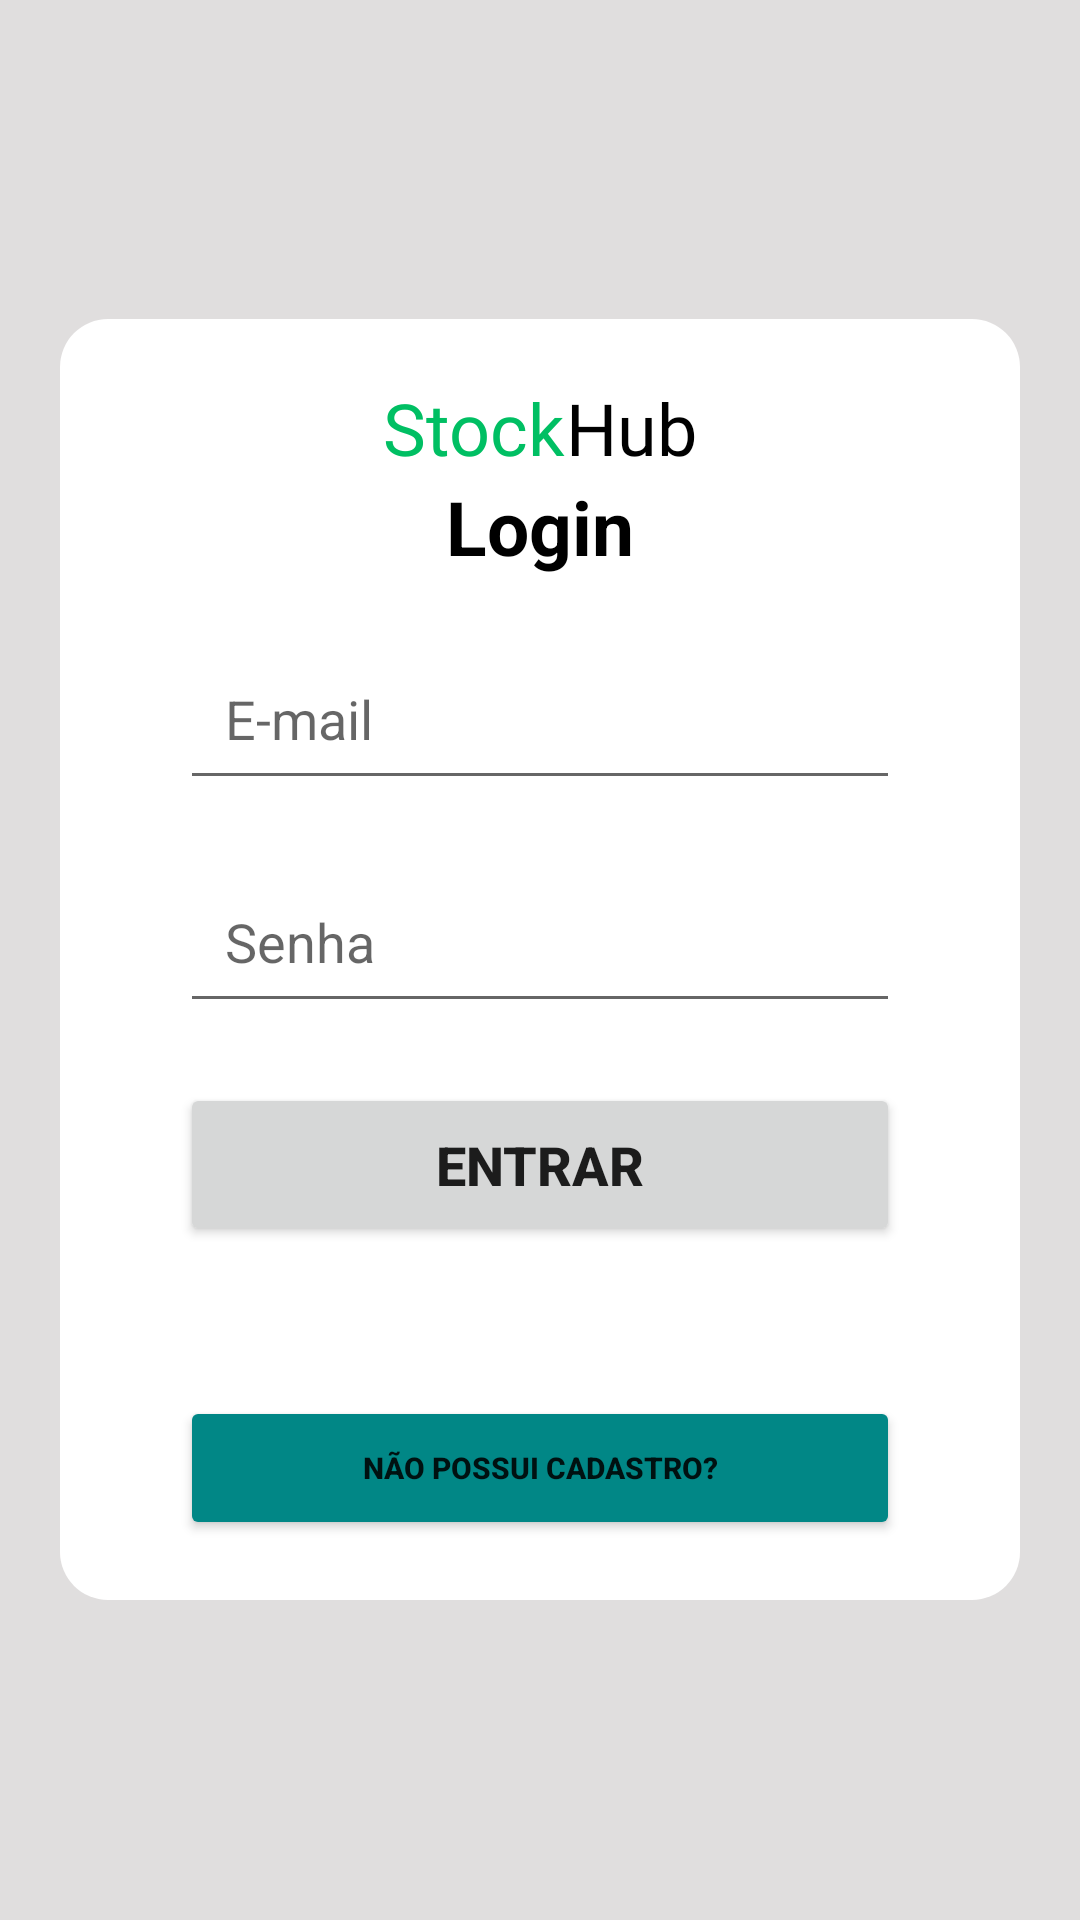

Reconstruct the res/layout file that produces this screen, plus the resources it refers to.
<!-- AndroidManifest.xml: application theme Theme.StockHub -->
<!-- res/layout/activity_login.xml -->
<?xml version="1.0" encoding="utf-8"?>
<LinearLayout xmlns:android="http://schemas.android.com/apk/res/android"
    xmlns:app="http://schemas.android.com/apk/res-auto"
    xmlns:tools="http://schemas.android.com/tools"
    android:layout_width="match_parent"
    android:layout_height="match_parent"
    android:gravity="center"
    android:background="#e0dede"
    android:orientation="vertical"
    tools:context=".activity.login.LoginActivity">

    <LinearLayout xmlns:android="http://schemas.android.com/apk/res/android"
        xmlns:app="http://schemas.android.com/apk/res-auto"
        xmlns:tools="http://schemas.android.com/tools"
        android:layout_width="match_parent"
        android:layout_height="wrap_content"
        android:gravity="center"
        android:padding="20dp"
        android:layout_margin="20dp"
        android:orientation="vertical"
        android:background="@drawable/border"
        tools:context=".activity.login.LoginActivity">



    <LinearLayout xmlns:android="http://schemas.android.com/apk/res/android"
        xmlns:app="http://schemas.android.com/apk/res-auto"
        xmlns:tools="http://schemas.android.com/tools"
        android:layout_width="wrap_content"
        android:layout_height="wrap_content"
        android:gravity="center"
        android:orientation="horizontal"
        tools:context=".activity.login.LoginActivity">
    <TextView
        android:layout_width="wrap_content"
        android:layout_height="wrap_content"
        android:fontFamily="@font/open_sans_extrabold"
        android:text="Stock"
        android:textColor="@color/green_200"
        android:textSize="24sp"
        app:layout_constraintBottom_toBottomOf="parent"
        app:layout_constraintEnd_toEndOf="parent"
        app:layout_constraintStart_toStartOf="parent"
        app:layout_constraintTop_toTopOf="parent" />

    <TextView
        android:layout_width="wrap_content"
        android:layout_height="wrap_content"
        android:fontFamily="@font/open_sans_extrabold"
        android:text="Hub"
        android:textColor="@color/black"
        android:textSize="24sp"
        app:layout_constraintBottom_toBottomOf="parent"
        app:layout_constraintEnd_toEndOf="parent"
        app:layout_constraintStart_toStartOf="parent"
        app:layout_constraintTop_toTopOf="parent" />

    </LinearLayout>

    <TextView
        android:layout_width="wrap_content"
        android:layout_height="wrap_content"
        android:text="Login"
        android:textSize="25sp"
        android:textColor="@color/black"
        android:textStyle="bold"
        android:layout_gravity="center"
        />
    <EditText
        android:id="@+id/edit_email"
        android:layout_width="match_parent"
        android:layout_height="wrap_content"
        android:hint="E-mail"

        android:padding="15dp"
        android:maxLines="1"
        android:inputType="textEmailAddress"
        android:layout_marginStart="20dp"
        android:layout_marginEnd="20dp"
        android:layout_marginTop="20dp"
        />
    <EditText
        android:id="@+id/edit_senha"
        android:layout_width="match_parent"
        android:layout_height="wrap_content"
        android:hint="Senha"

        android:padding="15dp"
        android:maxLines="1"
        android:inputType="numberPassword"
        android:layout_marginStart="20dp"
        android:layout_marginEnd="20dp"
        android:layout_marginTop="20dp"
        />
    <Button
        android:id="@+id/bt_entrar"
        android:layout_width="match_parent"
        android:layout_height="wrap_content"
        android:text="Entrar"
        android:textSize="18sp"
        android:textStyle="bold"
        android:layout_marginStart="20dp"
        android:layout_marginEnd="20dp"
        android:layout_marginTop="20dp"
        android:padding="15dp"
        />
    <Button
        android:id="@+id/bt_telacadastro"
        android:layout_width="match_parent"
        android:layout_height="wrap_content"
        android:text="Não possui cadastro?"
        android:textSize="10sp"
        android:textStyle="bold"
        android:layout_marginStart="20dp"
        android:layout_marginEnd="20dp"
        android:layout_marginTop="50dp"
        android:backgroundTint="@color/teal_700"
        android:padding="15dp"
        />
    </LinearLayout>

</LinearLayout>
<!-- resources referenced by this layout -->
<resources>
  <color name="black">#FF000000</color>
  <color name="green_200">#00BF63</color>
  <color name="teal_700">#FF018786</color>
  <!-- drawable border (drawable) -->
  <?xml version="1.0" encoding="UTF-8"?>
  <shape xmlns:android="http://schemas.android.com/apk/res/android">
      <solid android:color="#ffffff" />
      <padding android:left="4dp" android:top="4dp"
          android:right="4dp" android:bottom="4dp" />
      <corners android:radius="16dp" />
  </shape>
  <style name="Theme.StockHub" parent="Theme.MaterialComponents.DayNight.DarkActionBar">
          
          <item name="colorPrimary">@color/green_500</item>
          <item name="colorPrimaryVariant">@color/green_700</item>
          <item name="colorOnPrimary">@color/white</item>
          
          <item name="colorSecondary">@color/blue_200</item>
          <item name="colorSecondaryVariant">@color/blue_700</item>
          <item name="colorOnSecondary">@color/black</item>
          
          <item name="android:statusBarColor">?attr/colorPrimaryVariant</item>
          
      </style>
  <color name="green_500">#047941</color>
  <color name="green_700">#02522B</color>
  <color name="white">#FFFFFFFF</color>
  <color name="blue_200">#8FBAF4</color>
  <color name="blue_700">#03306D</color>
</resources>
